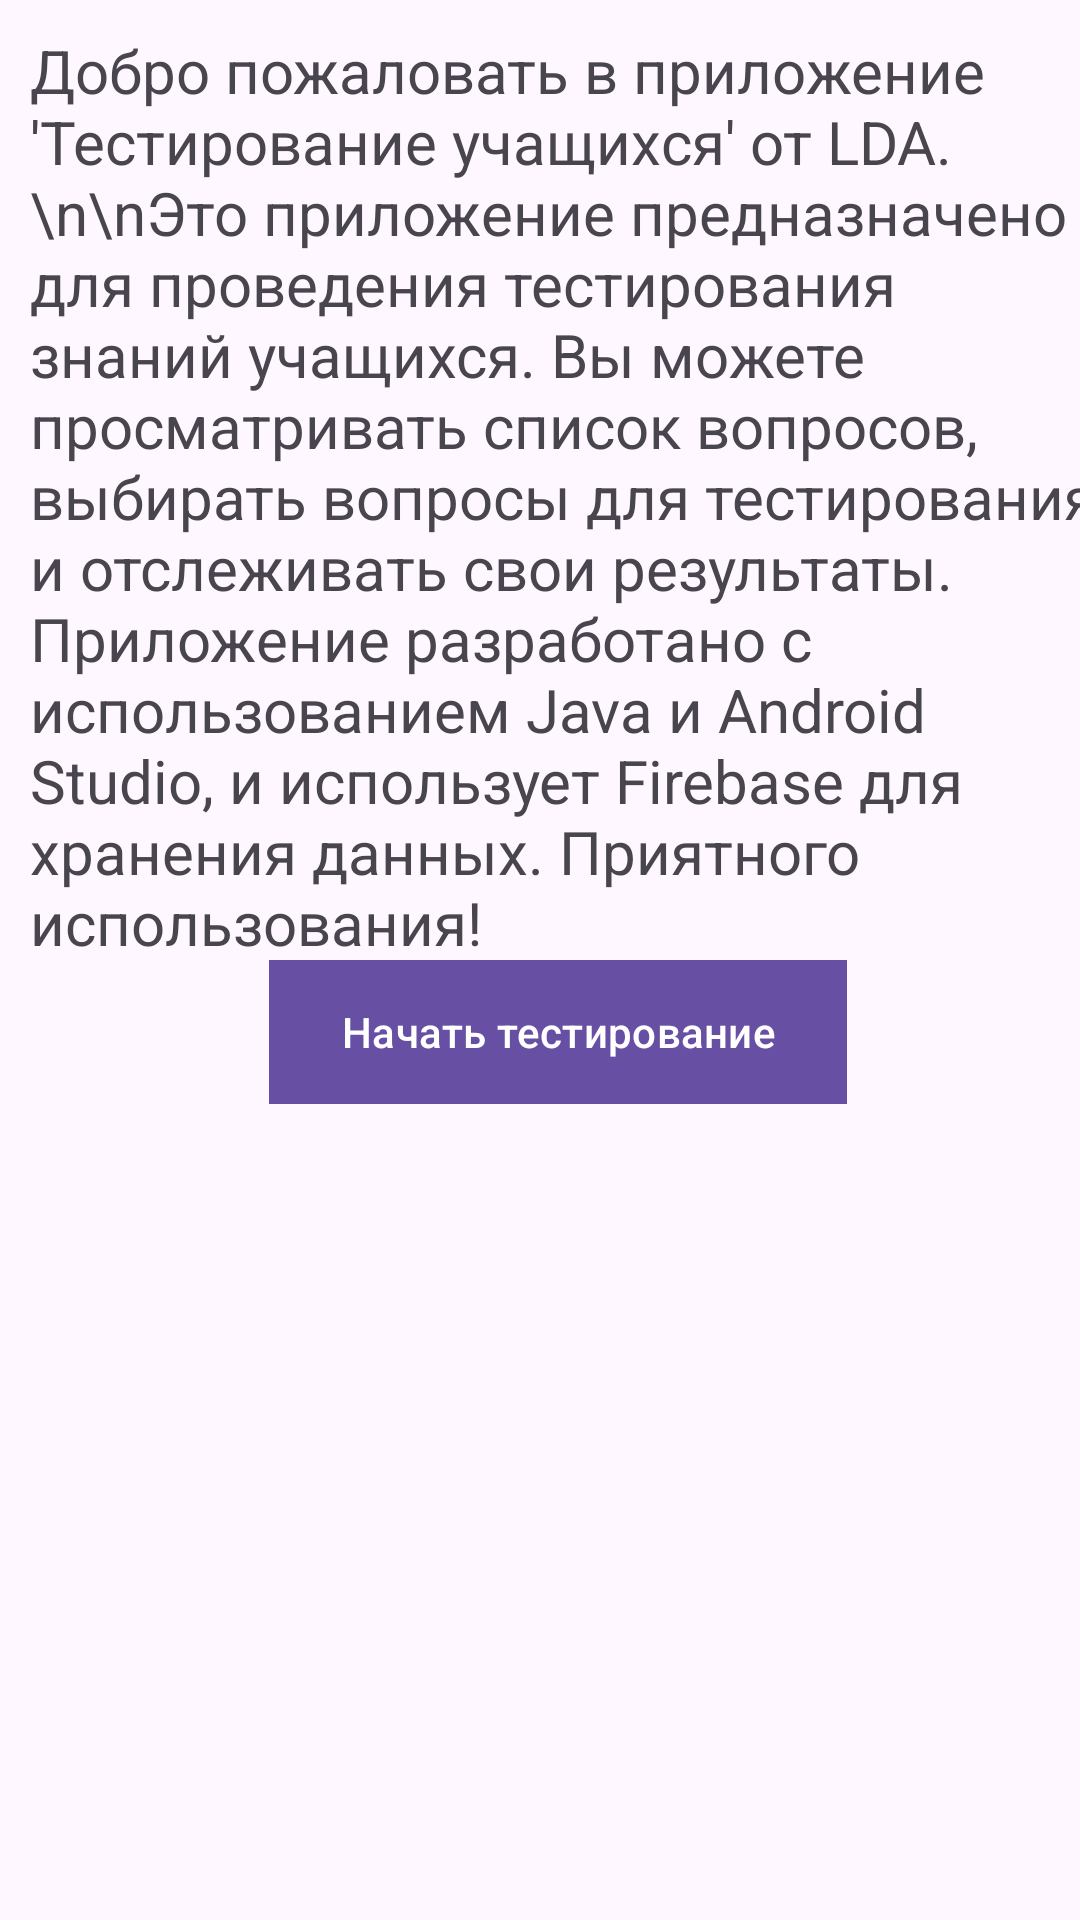

Layout XML and referenced resources for this Android screen:
<!-- AndroidManifest.xml: application theme Theme.Student_testing -->
<!-- res/layout/fragment_question_list.xml -->
<?xml version="1.0" encoding="utf-8"?>
<androidx.constraintlayout.widget.ConstraintLayout xmlns:android="http://schemas.android.com/apk/res/android"
    xmlns:app="http://schemas.android.com/apk/res-auto"
    xmlns:tools="http://schemas.android.com/tools"
    android:layout_width="match_parent"
    android:layout_height="match_parent"
    tools:context=".screen.QuestionsListFragment">

    <TextView
        android:id="@+id/appInfoTextView"
        android:layout_width="wrap_content"
        android:layout_height="wrap_content"
        android:text="Добро пожаловать в приложение 'Тестирование учащихся' от LDA. \n\nЭто приложение предназначено для проведения тестирования знаний учащихся. Вы можете просматривать список вопросов, выбирать вопросы для тестирования и отслеживать свои результаты. Приложение разработано с использованием Java и Android Studio, и использует Firebase для хранения данных. Приятного использования!"
        android:textSize="20sp"
        android:layout_margin="10dp"
        app:layout_constraintTop_toTopOf="parent"
        app:layout_constraintStart_toStartOf="parent" />

    <Button
        android:id="@+id/startTest"
        android:layout_width="wrap_content"
        android:layout_height="wrap_content"
        android:layout_margin="25dp"
        android:background="@color/colorPrimaryDark"
        android:text="Начать тестирование"
        app:layout_constraintBottom_toBottomOf="parent"
        app:layout_constraintEnd_toEndOf="parent"
        app:layout_constraintHorizontal_bias="0.552"
        app:layout_constraintStart_toStartOf="parent"
        app:layout_constraintTop_toTopOf="parent"
        app:layout_constraintVertical_bias="0.544" />

</androidx.constraintlayout.widget.ConstraintLayout>
<!-- resources referenced by this layout -->
<resources>
  <color name="colorPrimaryDark">#0000FF</color>
  <style name="Theme.Student_testing" parent="Base.Theme.Student_testing" />
  <style name="Base.Theme.Student_testing" parent="Theme.Material3.DayNight.NoActionBar">
          
          
      </style>
</resources>
